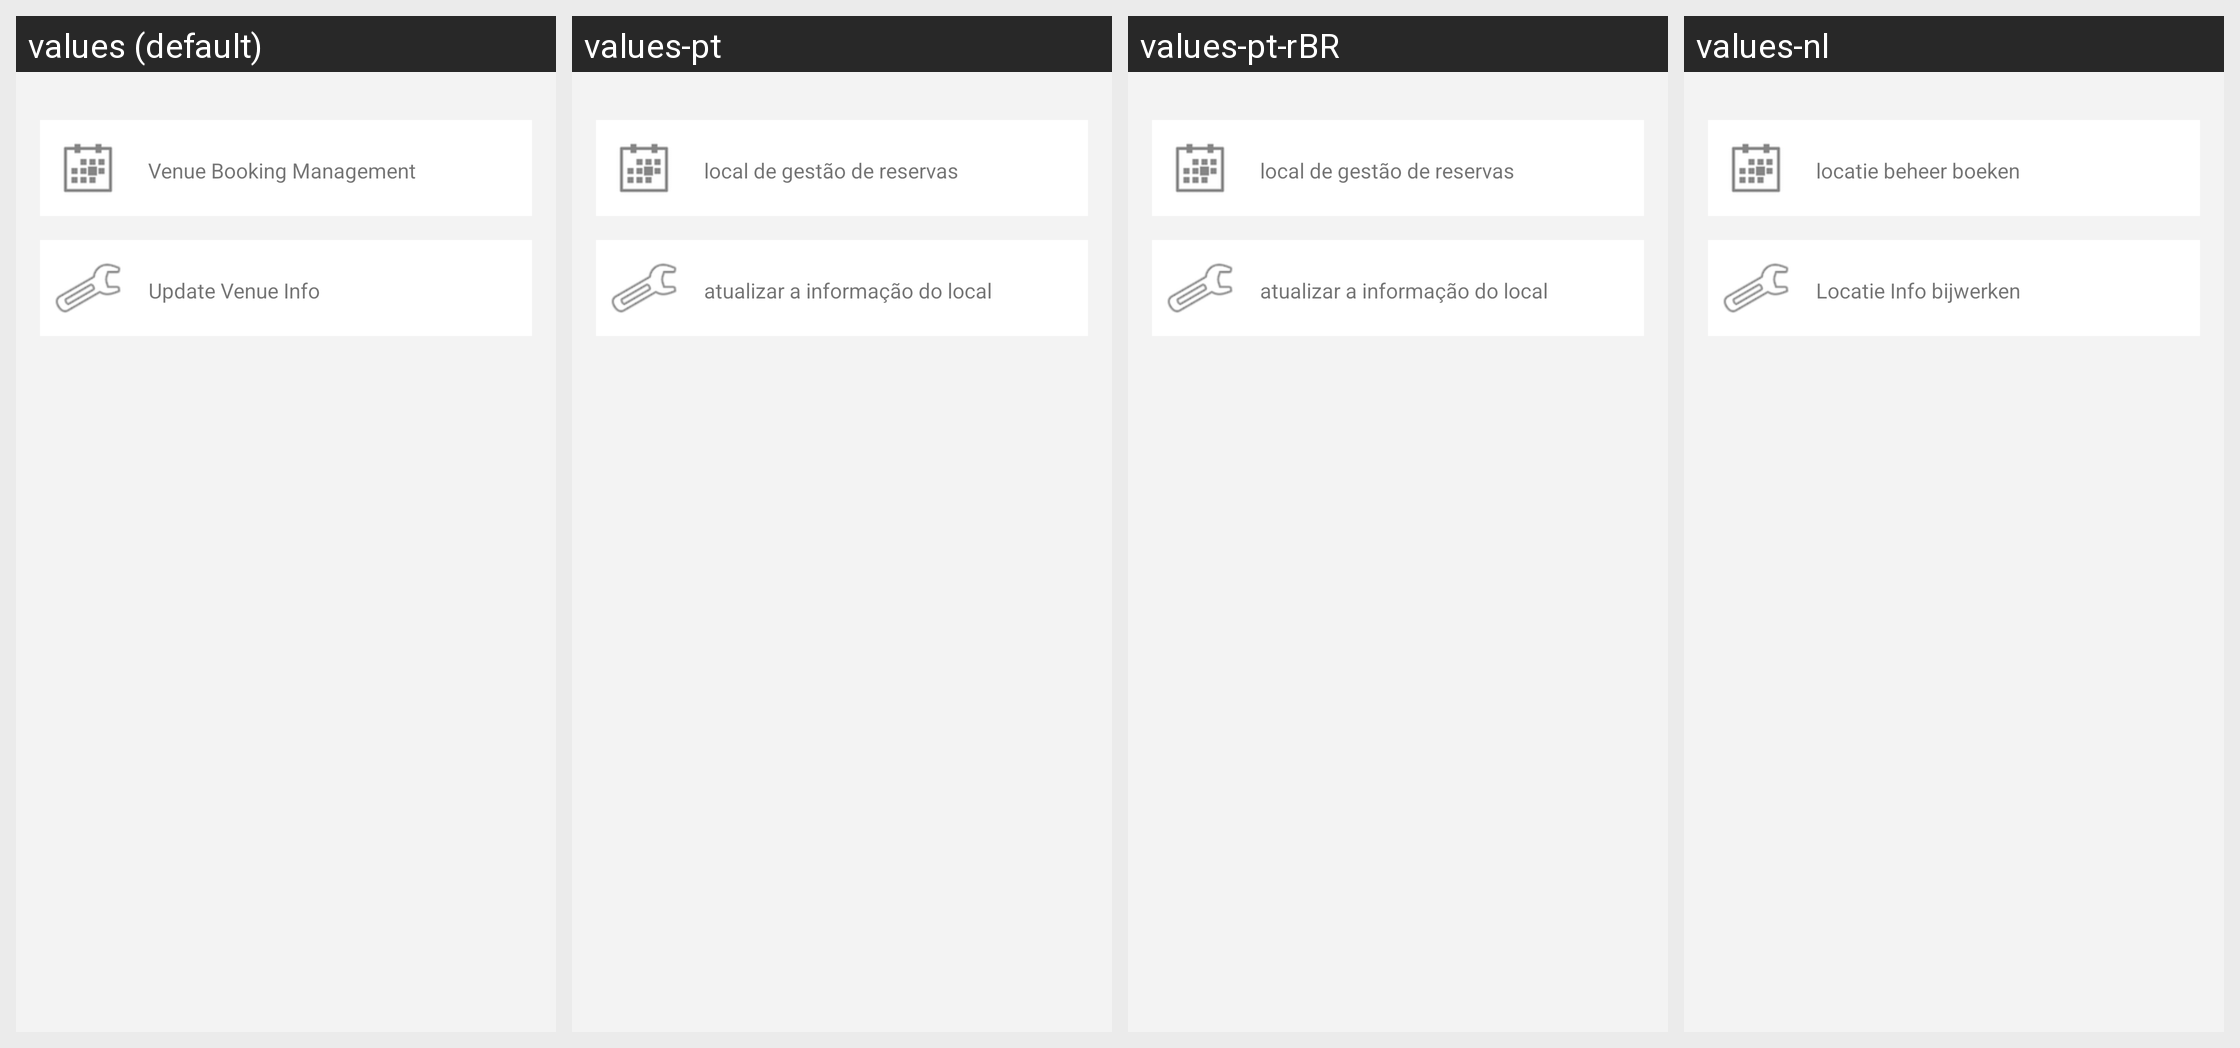

The same Android screen rendered under several of its app's locales, left to right. List the strings drawn on it with the default value and each locale's translation.
Android screen res/layout/ome_activity_venue_owner_main.xml rendered under 4 locales, left to right: values (default), values-pt, values-pt-rBR, values-nl. Device: Nexus 5 (rendered at 1080×1920; each locale shown at half size, 540×960, under a caption strip naming it); theme Theme.Playround.Base.
Other locales in the repository, not shown: values-de, values-es, values-fr, values-id, values-in, values-ru, values-zh, values-zh-rHK, values-zh-rTW.
Strings drawn on this screen, with the default value and each locale's value (text and hints the layout hard-codes, and strings that could not be matched under every locale, appear in the picture but are not listed):

OMEPARSEVENUEOWNERBOOKMANAGEMENT
  values: Venue Booking Management
  values-pt: local de gestão de reservas
  values-pt-rBR: local de gestão de reservas
  values-nl: locatie beheer boeken

OMEPARSEVENUEOWNERUPDATE
  values: Update Venue Info
  values-pt: atualizar a informação do local
  values-pt-rBR: atualizar a informação do local
  values-nl: Locatie Info bijwerken
